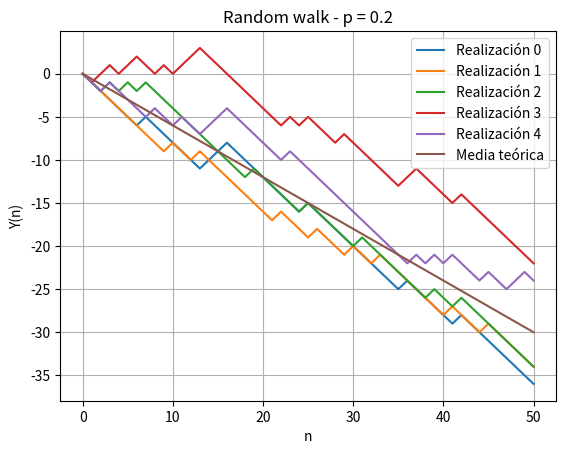
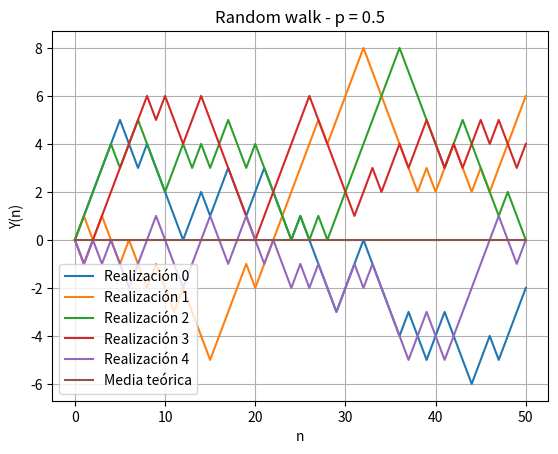
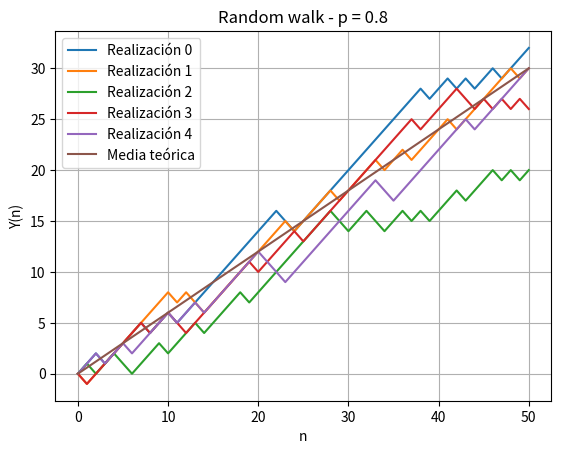

Generate these figures, in order, with matplotlib:
import numpy as np
import matplotlib.pyplot as plt

num_realizaciones = 5
N = 50
p = [0.2, 0.5, 0.8]
n =  np.arange(N + 1)

# Partiendo siempre de una uniforme, aplico transformación para obtener la distribución deseada. Como tengo que probar con distintos valores de probabilidad
# debo de trabajar en un for que abarque las opciones luego generar las expresiones en función de la probabilidad actual en el loop. 


for i in range(0, len(p), 1):
    U = np.random.uniform(0, 1, (num_realizaciones, N)) 
    Z = np.where(U < p[i], 1, 0)
    X = 2 * Z - 1
    Y = np.zeros((num_realizaciones, N+1))

    for r in range(0, num_realizaciones, 1):
        for k in range(0, N, 1):
            Y[r, k + 1] = Y[r, k] +  X[r, k]


    # Vectores de media teoricos usando la probabilidad actual en el loop. 
    mu_teo = n * (2 * p[i] - 1)

    # Gráficos de cada realización r

    plt.figure()
    for r in range(0, num_realizaciones, 1):
       plt.plot(n, Y[r, :], label=f"Realización {r}")

    plt.plot(n, mu_teo, label="Media teórica")
    plt.xlabel("n")
    plt.ylabel("Y(n)")
    plt.title(f"Random walk - p = {p[i]}")
    plt.legend()
    plt.grid()
    plt.show()
